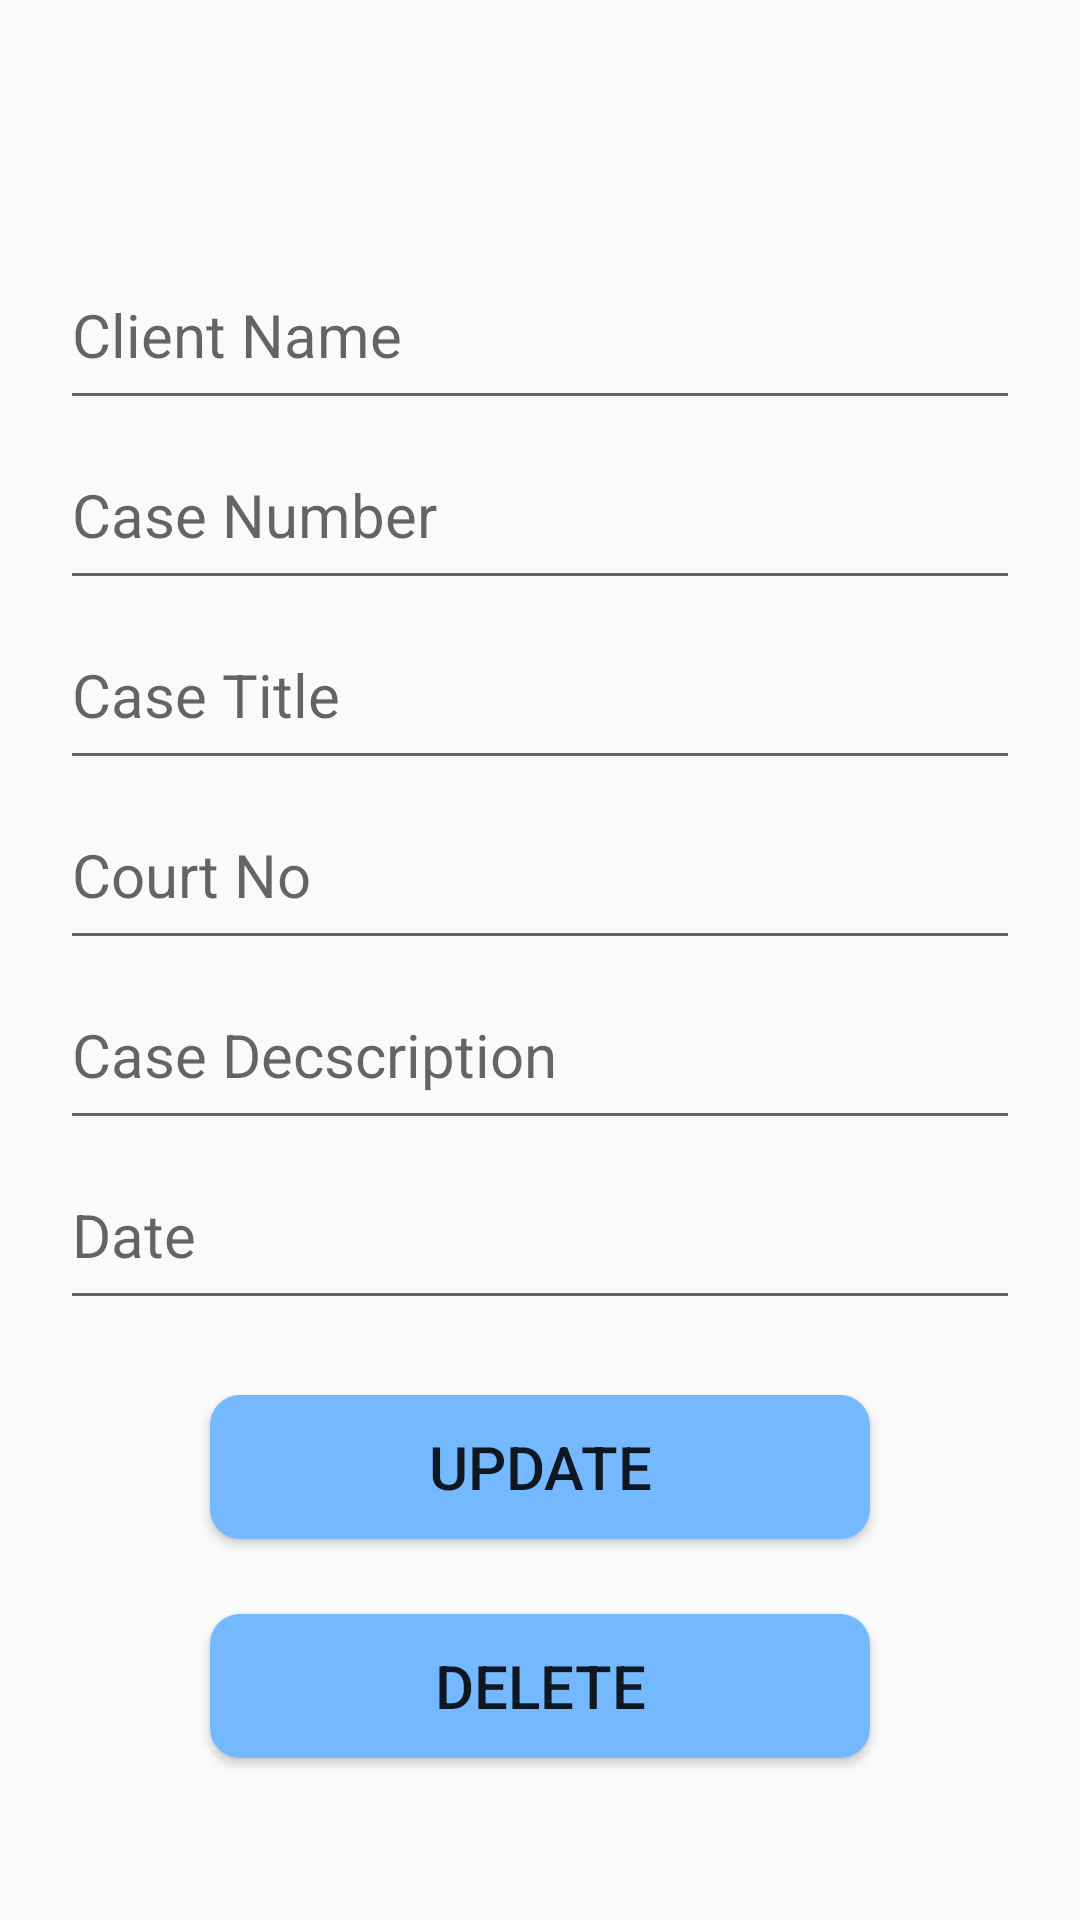

Write the Android layout XML for this screen, with the resource values it uses.
<!-- AndroidManifest.xml: application theme AppTheme -->
<!-- res/layout/update_case.xml -->
<?xml version="1.0" encoding="utf-8"?>
<LinearLayout xmlns:android="http://schemas.android.com/apk/res/android"
    android:orientation="vertical" android:layout_width="match_parent"
    android:padding="20dp"
    android:layout_height="match_parent">

    <TextView
        android:id="@+id/textView1"
        android:layout_width="match_parent"
        android:layout_height="50dp"
        android:layout_marginBottom="10dp"
        />


    <EditText
        android:id="@+id/editclientname"
        android:layout_width="match_parent"
        android:layout_height="60dp"
        android:ems="10"
        android:textSize="20sp"
        android:hint="Client Name"
        android:focusableInTouchMode="true"
        android:focusable="true"
        android:inputType="text"
        />
    <EditText
        android:id="@+id/editcasenumber"
        android:layout_width="match_parent"
        android:layout_height="60dp"
        android:ems="10"
        android:textSize="20sp"
        android:hint="Case Number"
        android:focusableInTouchMode="true"
        android:focusable="true"
        android:inputType="text"
        />

    <EditText
        android:id="@+id/editcasetitle"
        android:layout_width="match_parent"
        android:focusable="true"
        android:focusableInTouchMode="true"
        android:layout_height="60dp"
        android:ems="10"
        android:textSize="20sp"
        android:hint="Case Title"
        android:inputType="text" />

    <EditText
        android:id="@+id/editcourtno"
        android:layout_width="match_parent"
        android:focusableInTouchMode="true"
        android:focusable="true"
        android:layout_height="60dp"
        android:ems="10"
        android:textSize="20sp"
        android:hint="Court No"
        android:inputType="text" />

    <EditText
        android:id="@+id/editcased"
        android:layout_width="match_parent"
        android:layout_height="60dp"
        android:focusable="true"
        android:focusableInTouchMode="true"
        android:ems="10"
        android:textSize="20sp"
        android:hint="Case Decscription"
        android:inputType="text" />

    <EditText
        android:id="@+id/editdate"
        android:focusableInTouchMode="true"
        android:focusable="true"
        android:layout_width="match_parent"
        android:layout_height="60dp"
        android:ems="10"
        android:textSize="20sp"
        android:hint="Date"
        android:inputType="text" />

    <Button
        android:id="@+id/update"
        android:layout_width="match_parent"
        android:layout_height="wrap_content"
        android:layout_marginTop="25dp"
        android:layout_marginRight="50dp"
        android:layout_marginLeft="50dp"
        android:text="Update"
        android:textSize="20sp"
        android:background="@drawable/custom_button"/>
    <Button
        android:id="@+id/delete"
        android:layout_width="match_parent"
        android:layout_height="wrap_content"
        android:layout_marginTop="25dp"
        android:layout_marginRight="50dp"
        android:layout_marginLeft="50dp"
        android:text="Delete"
        android:textSize="20sp"
        android:background="@drawable/custom_button"/>
</LinearLayout>
<!-- resources referenced by this layout -->
<resources>
  <!-- drawable custom_button (drawable) -->
  <?xml version="1.0" encoding="utf-8"?>
  <shape xmlns:android="http://schemas.android.com/apk/res/android" android:shape="rectangle">
      <solid android:color="#74b9ff"></solid>
      <corners android:radius="10dp"></corners>
  
  </shape>
  <style name="AppTheme" parent="Theme.AppCompat.Light.NoActionBar">
          
          <item name="colorPrimary">@color/colorPrimary</item>
          <item name="colorPrimaryDark">@color/colorPrimaryDark</item>
          <item name="colorAccent">@color/colorAccent</item>
      </style>
  <color name="colorPrimary">#0b0b0b</color>
  <color name="colorPrimaryDark">#0b0b0b</color>
  <color name="colorAccent">#D81B60</color>
</resources>
